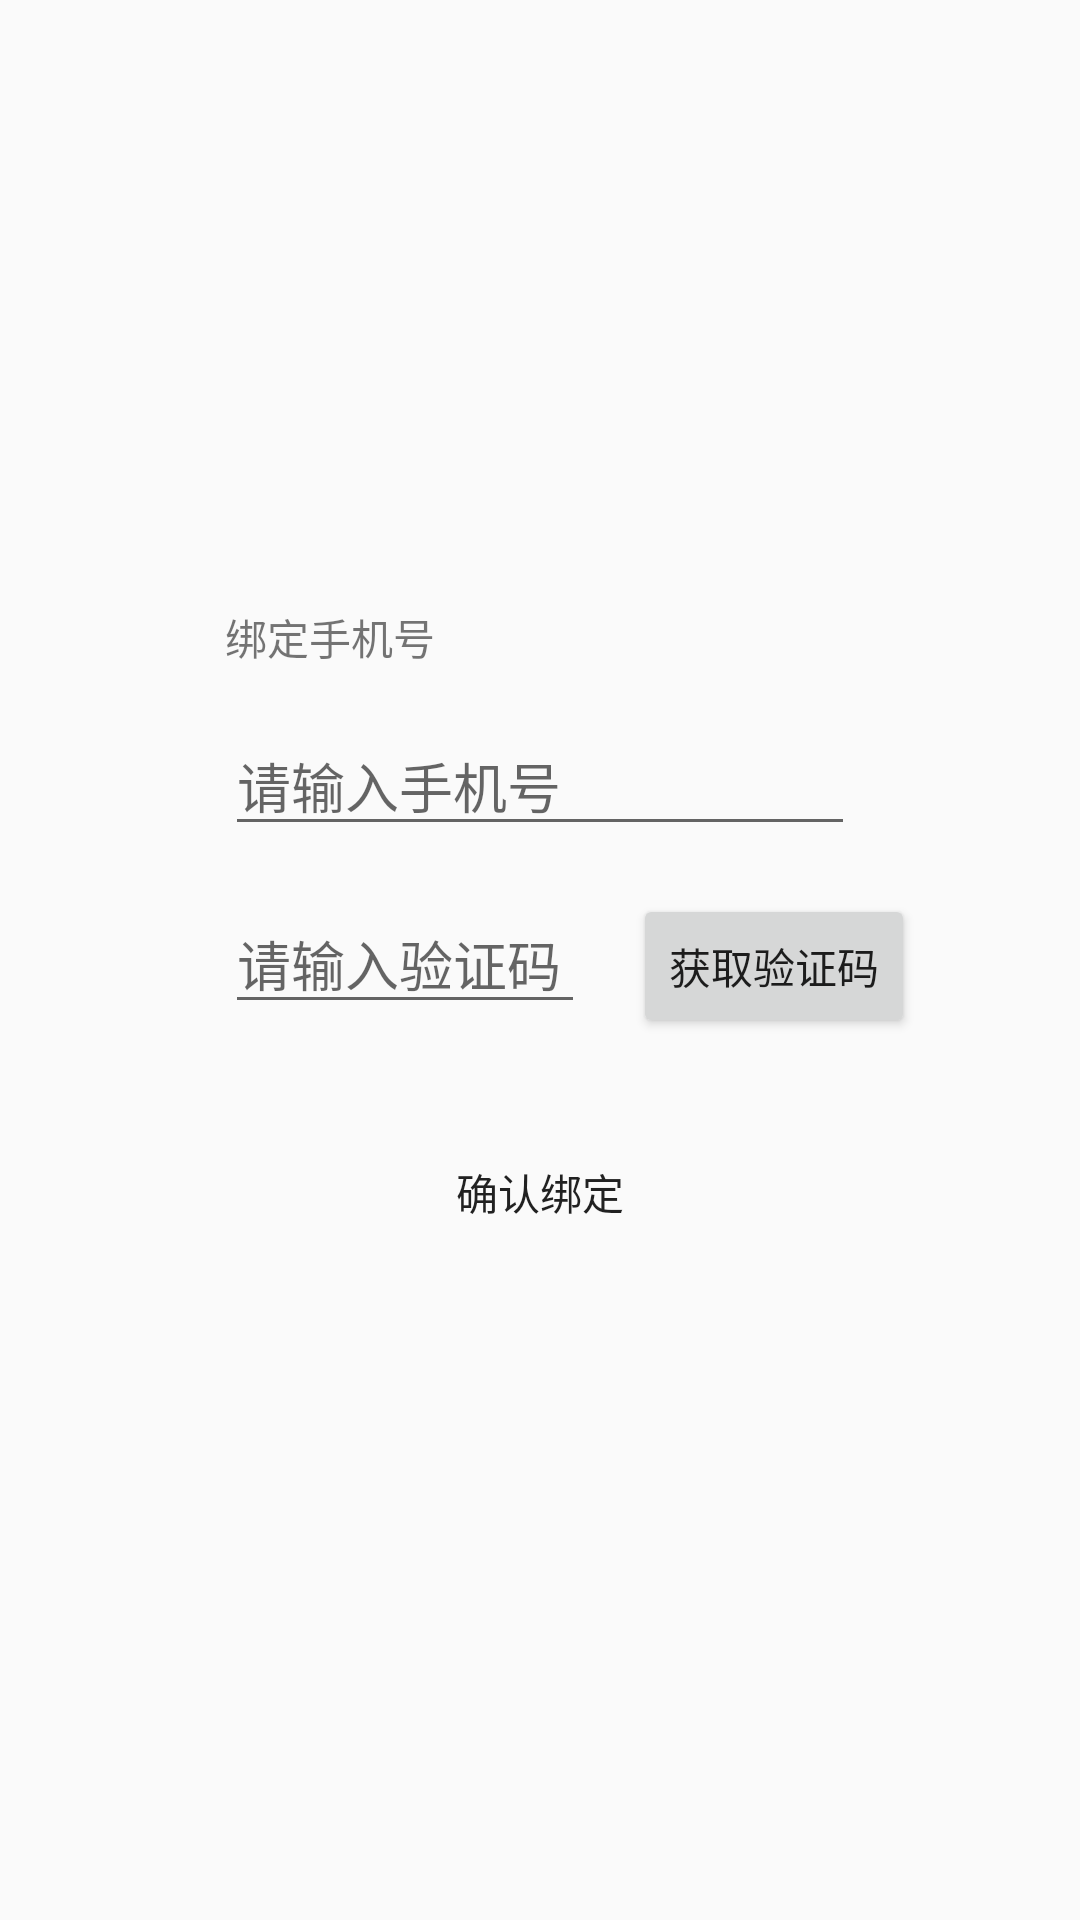

Layout XML and referenced resources for this Android screen:
<!-- AndroidManifest.xml: application theme AppTheme -->
<!-- res/layout/fragment_bind_phone.xml -->
<?xml version="1.0" encoding="utf-8"?>
<FrameLayout xmlns:android="http://schemas.android.com/apk/res/android"
    xmlns:app="http://schemas.android.com/apk/res-auto"
    xmlns:tools="http://schemas.android.com/tools"
    android:layout_width="match_parent"
    android:layout_height="match_parent"
    tools:context=".ui.options.BindPhoneFragment">

    
    <androidx.constraintlayout.widget.ConstraintLayout
        android:id="@+id/layout_set_number"
        android:layout_width="match_parent"
        android:layout_height="match_parent"
        app:layout_constraintBottom_toBottomOf="parent"
        app:layout_constraintEnd_toEndOf="parent"
        app:layout_constraintStart_toStartOf="parent"
        app:layout_constraintTop_toTopOf="parent"
        tools:visibility="visible">

        <TextView
            android:id="@+id/textView5"
            android:layout_width="wrap_content"
            android:layout_height="wrap_content"
            android:layout_marginBottom="16dp"
            android:text="@string/bind_phone_number"
            app:layout_constraintBottom_toTopOf="@+id/phoneNumber"
            app:layout_constraintStart_toStartOf="@+id/phoneNumber" />

        <EditText
            android:id="@+id/phoneNumber"
            android:layout_width="wrap_content"
            android:layout_height="wrap_content"
            android:ems="10"
            android:hint="@string/input_phone_number"
            android:importantForAutofill="no"
            android:inputType="phone"
            app:layout_constraintBottom_toBottomOf="parent"
            app:layout_constraintEnd_toEndOf="parent"
            app:layout_constraintHorizontal_bias="0.5"
            app:layout_constraintStart_toStartOf="parent"
            app:layout_constraintTop_toTopOf="parent"
            app:layout_constraintVertical_bias="0.4" />

        <EditText
            android:id="@+id/verifyNumber"
            android:layout_width="120dp"
            android:layout_height="wrap_content"
            android:layout_marginTop="16dp"
            android:ems="10"
            android:hint="@string/input_verify_number"
            android:importantForAutofill="no"
            android:inputType="number"
            app:layout_constraintStart_toStartOf="@+id/phoneNumber"
            app:layout_constraintTop_toBottomOf="@+id/phoneNumber" />

        <Button
            android:id="@+id/getVerifyNumber"
            android:layout_width="wrap_content"
            android:layout_height="wrap_content"
            android:layout_marginStart="16dp"
            android:text="@string/get_verify_number"
            app:layout_constraintStart_toEndOf="@+id/verifyNumber"
            app:layout_constraintTop_toTopOf="@+id/verifyNumber" />

        <Button
            android:id="@+id/bindConfirmButton"
            android:layout_width="0dp"
            android:layout_height="wrap_content"
            android:layout_marginTop="32dp"
            android:background="@drawable/button_common_selector"
            android:text="@string/confirm_bind"
            app:layout_constraintEnd_toEndOf="@+id/phoneNumber"
            app:layout_constraintStart_toStartOf="@+id/phoneNumber"
            app:layout_constraintTop_toBottomOf="@+id/verifyNumber" />

    </androidx.constraintlayout.widget.ConstraintLayout>

</FrameLayout>
<!-- resources referenced by this layout -->
<resources>
  <!-- drawable button_common_selector (drawable) -->
  <?xml version="1.0" encoding="utf-8"?>
  <selector xmlns:android="http://schemas.android.com/apk/res/android">
      
      <item android:drawable="@drawable/button_common_shape_normal" android:state_pressed="false" />
      
      <item android:drawable="@drawable/button_common_shape_pressed" android:state_pressed="true" />
  </selector>
  <string name="bind_phone_number">绑定手机号</string>
  <string name="confirm_bind">确认绑定</string>
  <string name="get_verify_number">获取验证码</string>
  <string name="input_phone_number">请输入手机号</string>
  <string name="input_verify_number">请输入验证码</string>
  <style name="AppTheme" parent="Theme.AppCompat.Light.DarkActionBar">
          
          <item name="colorPrimary">@color/colorPrimary</item>
          <item name="colorPrimaryDark">@color/colorPrimaryDark</item>
          <item name="colorAccent">@color/colorAccent</item>
          <item name="android:windowAnimationStyle">@style/slide</item>
      </style>
  <color name="colorPrimary">#64A7D3</color>
  <color name="colorPrimaryDark">#64A7D3</color>
  <color name="colorAccent">#64A7D3</color>
  <style name="slide" parent="@android:style/Animation.Activity">
          <item name="android:activityOpenEnterAnimation">@anim/slide_right_in</item>
          <item name="android:activityOpenExitAnimation">@anim/slide_left_out</item>
          <item name="android:activityCloseEnterAnimation">@anim/slide_left_in</item>
          <item name="android:activityCloseExitAnimation">@anim/slide_right_out</item>
      </style>
</resources>
